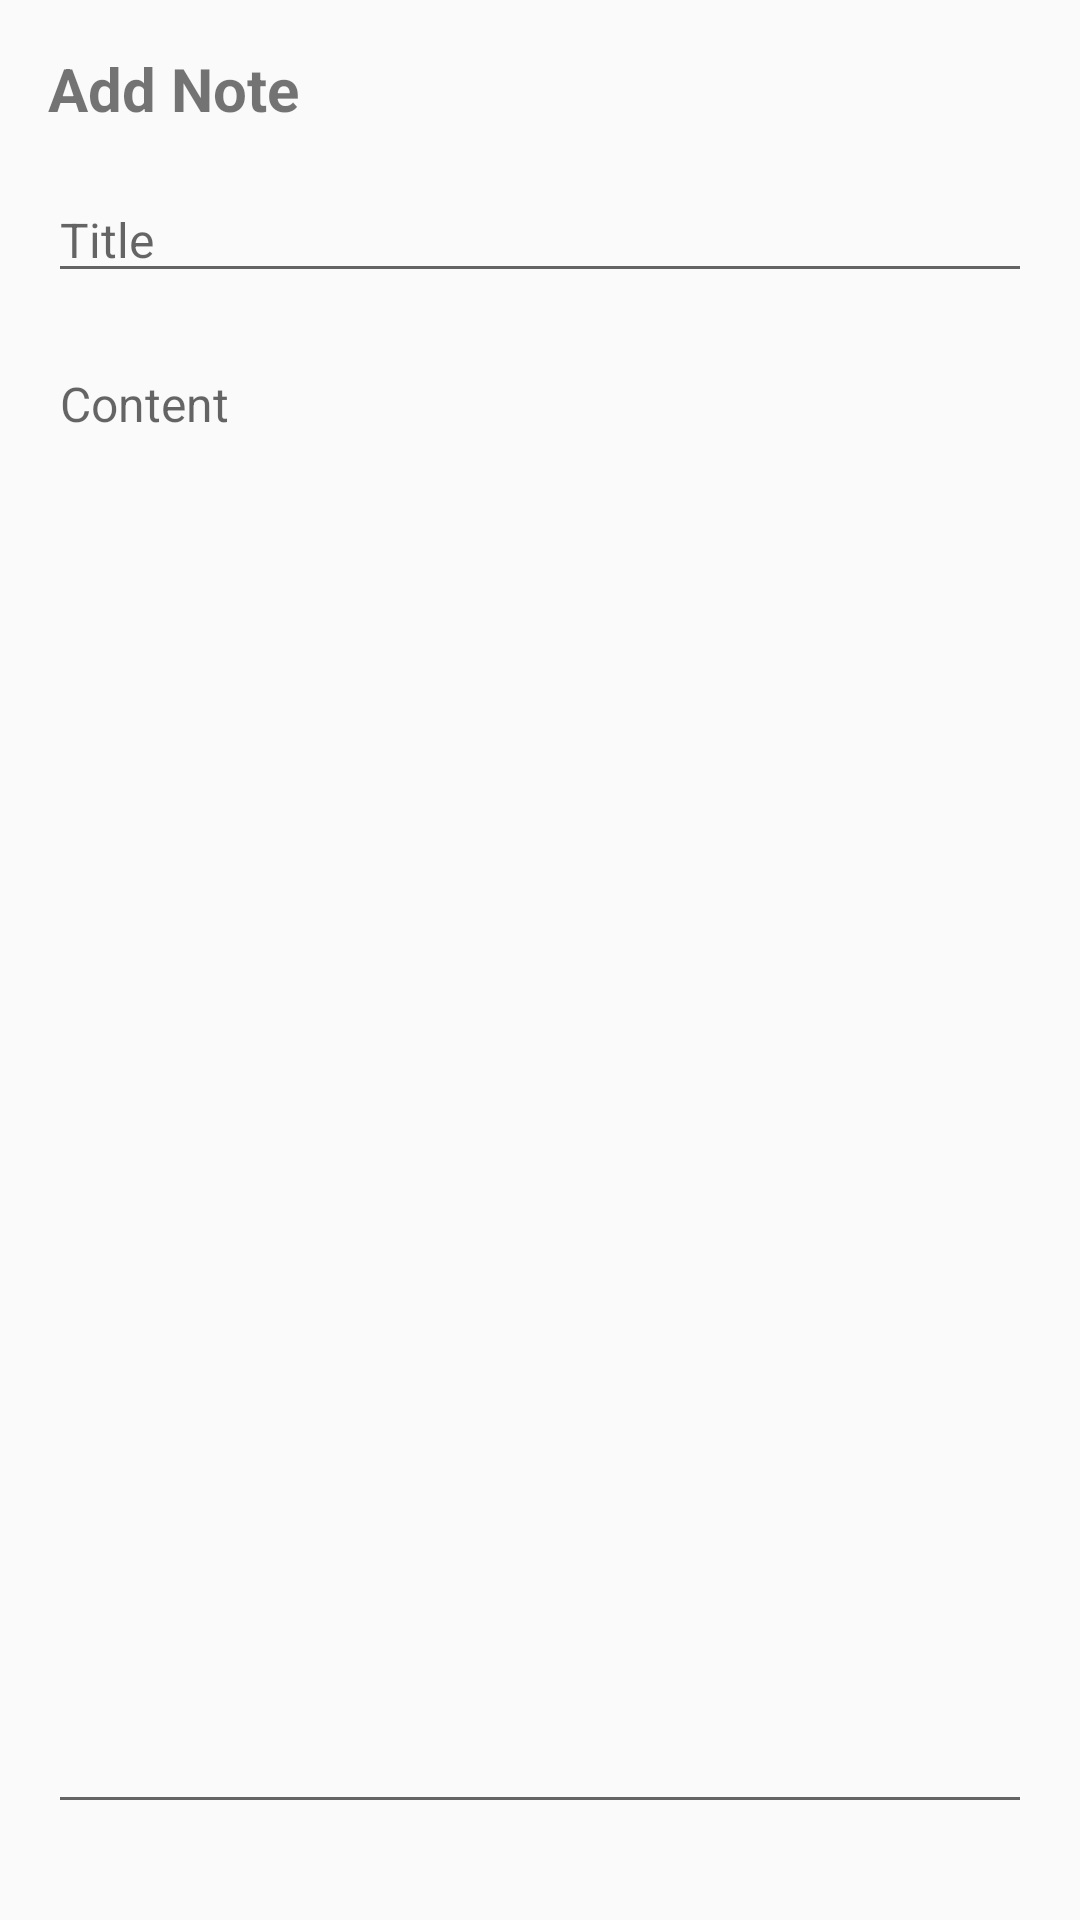

Android layout source for this screen:
<!-- AndroidManifest.xml: application theme Theme.AppCompat.DayNight -->
<!-- res/layout/activity_note_details.xml -->
<?xml version="1.0" encoding="utf-8"?>
<LinearLayout xmlns:android="http://schemas.android.com/apk/res/android"
    android:layout_width="match_parent"
    android:layout_height="match_parent"
    android:orientation="vertical"
    android:padding="16dp">

    <TextView
        android:id="@+id/page_title"
        android:layout_width="wrap_content"
        android:layout_height="wrap_content"
        android:text="Add Note"
        android:textSize="20sp"
        android:textStyle="bold" />

    <EditText
        android:id="@+id/notes_title_text"
        android:layout_width="match_parent"
        android:layout_height="wrap_content"
        android:hint="Title"
        android:textSize="16sp"
        android:layout_marginTop="16dp" />

    <EditText
        android:id="@+id/notes_content_text"
        android:layout_width="match_parent"
        android:layout_height="0dp"
        android:layout_weight="1"
        android:hint="Content"
        android:textSize="16sp"
        android:layout_marginTop="16dp"
        android:gravity="top" />

    <ImageButton
        android:id="@+id/save_note_btn"
        android:layout_width="wrap_content"
        android:layout_height="wrap_content"
        android:src="@drawable/ic_baseline_save_24"
        android:background="?attr/selectableItemBackgroundBorderless"
        android:layout_gravity="end"
        android:layout_marginTop="16dp" />

    <TextView
        android:id="@+id/deleteNoteTextViewBtn"
        android:layout_width="wrap_content"
        android:layout_height="wrap_content"
        android:text="Delete Note"
        android:textColor="#FF0000"
        android:visibility="gone"
        android:layout_gravity="end"
        android:layout_marginTop="8dp" />
</LinearLayout>
<!-- resources referenced by this layout -->
<resources>

</resources>
